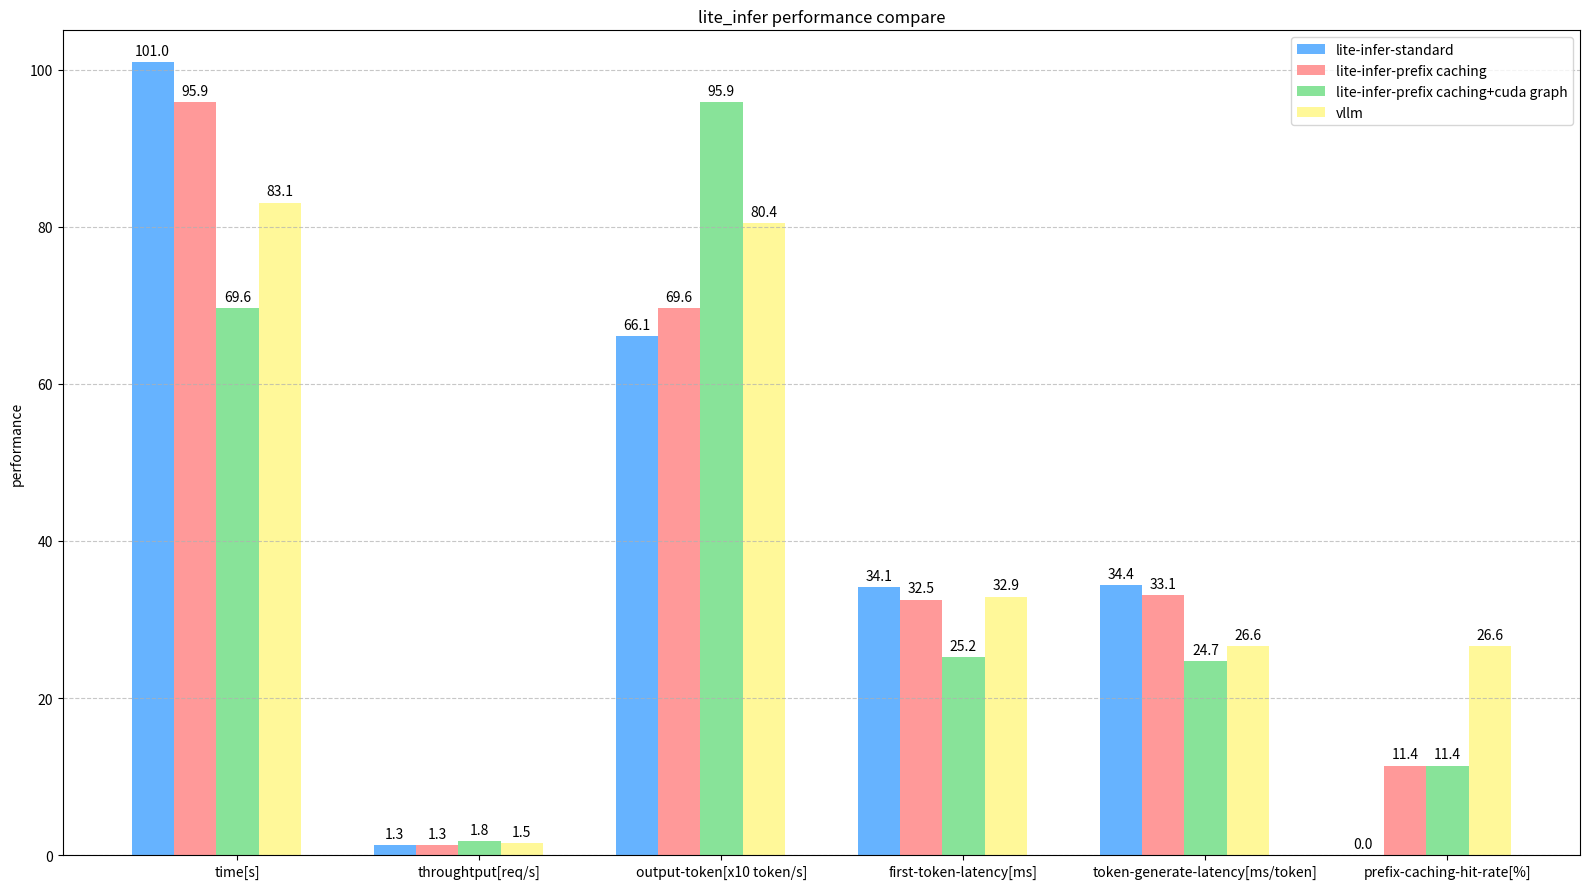
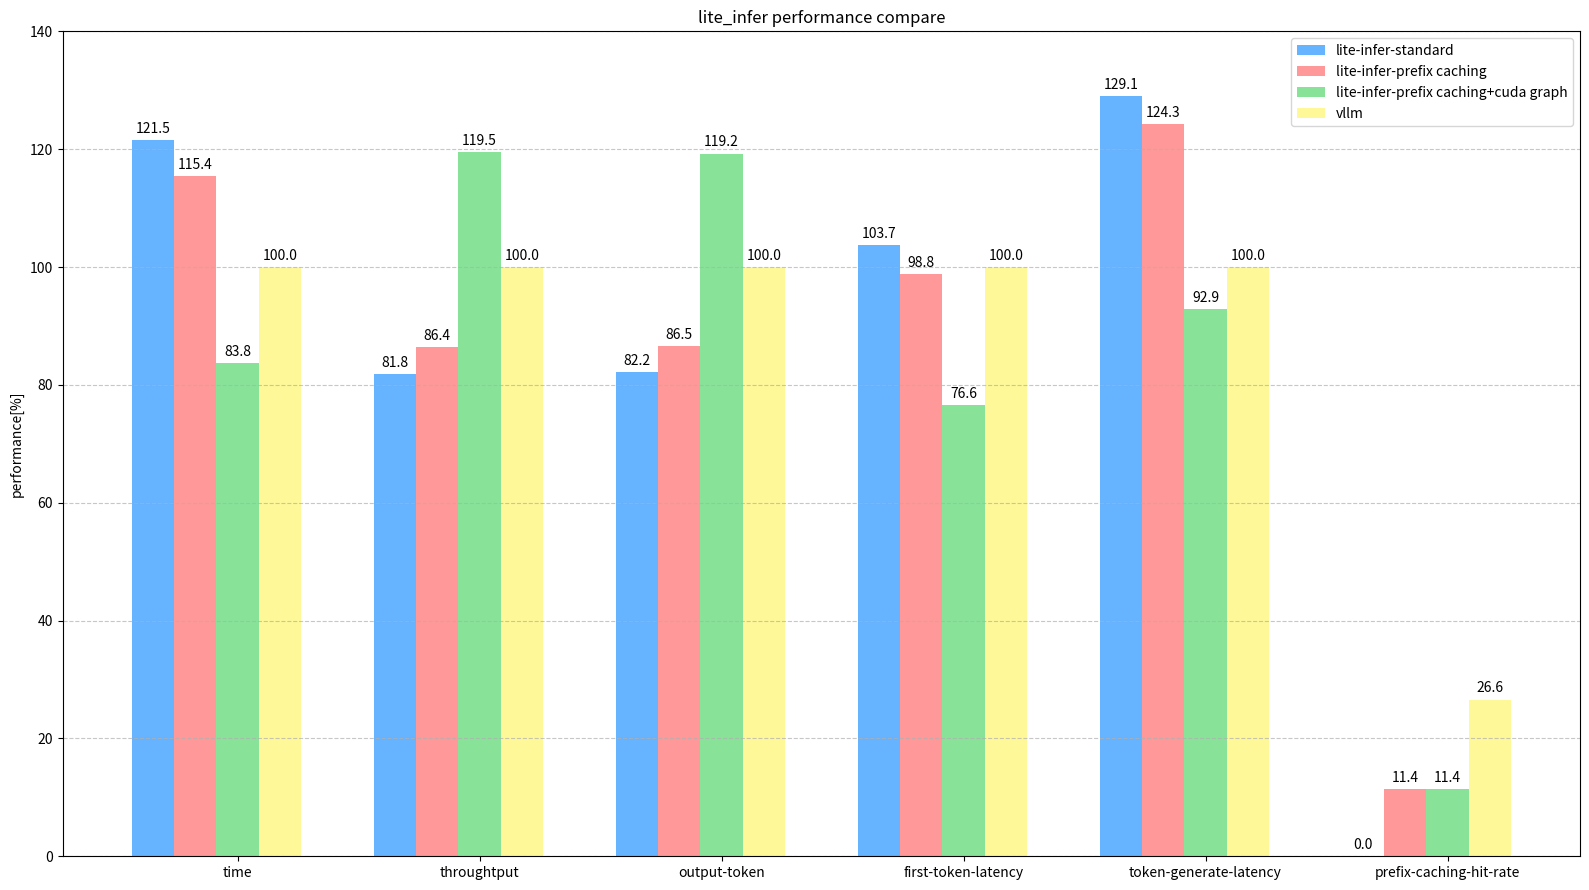

The script that saved these images, in order:
import matplotlib.pyplot as plt
import numpy as np


# 在每个柱子上显示数值
def add_value_labels(bars, ax):
    for bar in bars:
        height = bar.get_height()
        ax.annotate(f'{height:.1f}',
                    xy=(bar.get_x() + bar.get_width() / 2, height),
                    xytext=(0, 3),  # 垂直偏移
                    textcoords="offset points",
                    ha='center', va='bottom')

def serving():
    labels = ['total-time[s]', 'throughtput[req/s]', 'first-token-latency[ms]', 'token-generate-latency[ms/token]']
    vllm = [90.69, 1.54, 32.92, 26.64]  # 
    lite_infer = [69.59, 1.84, 25.21, 24.74]  # 

    # 设置 x 轴位置
    x = np.arange(len(labels))  # [0, 1, 2, 3]
    width = 0.35  # 每个柱子的宽度

    # 创建图形和坐标轴
    fig, ax = plt.subplots(figsize=(10, 6))

    # 画柱状图
    bars1 = ax.bar(x - width/2, vllm, width, label='vllm', color='#66b3ff')
    bars2 = ax.bar(x + width/2, lite_infer, width, label='lite_infer', color='#ff9999')

    # 添加标题和标签
    ax.set_xlabel('')
    ax.set_ylabel('performance')
    ax.set_title('vllm and lite_infer performance comparison')
    ax.set_xticks(x)
    ax.set_xticklabels(labels)
    ax.legend()

    add_value_labels(bars1, ax)
    add_value_labels(bars2, ax)

    # 美化图形
    ax.grid(axis='y', linestyle='--', alpha=0.7)
    ax.set_ylim(0, 100)

    # 显示图形
    plt.tight_layout()
    plt.show()
    plt.savefig("performance.png")

def lite_infer_vllm():
    labels = ['time[s]', 'throughtput[req/s]', 'output-token[x10 token/s]','first-token-latency[ms]', 'token-generate-latency[ms/token]', 'prefix-caching-hit-rate[%]']
    standard = np.array([100.98, 1.26, 66.1, 34.13, 34.38, 0])  # 
    w_prefix_caching = np.array([95.86, 1.33, 69.6, 32.54, 33.12, 11.39])  # 
    w_prefix_caching_CUDA_graph = np.array([69.59, 1.84, 95.9, 25.21, 24.74, 11.39])
    vllm = np.array([83.08, 1.54, 80.42, 32.92, 26.64, 26.6])

    # 设置 x 轴位置
    x = 1.6*np.arange(len(labels))  # [0, 1, 2, 3]
    width = 0.28  # 每个柱子的宽度

    # 创建图形和坐标轴
    fig, ax = plt.subplots(figsize=(16, 9))

    # 画柱状图
    bars1 = ax.bar(x - 2*width, standard, width, label='lite-infer-standard', color='#66b3ff')
    bars2 = ax.bar(x - 1*width, w_prefix_caching, width, label='lite-infer-prefix caching', color='#ff9999')
    bars3 = ax.bar(x, w_prefix_caching_CUDA_graph, width, label='lite-infer-prefix caching+cuda graph', color='#88e399')
    bars4 = ax.bar(x + 1*width, vllm, width, label='vllm', color='#FFF899')

    # 添加标题和标签
    ax.set_xlabel('')
    ax.set_ylabel('performance')
    ax.set_title('lite_infer performance compare')
    ax.set_xticks(x)
    ax.set_xticklabels(labels)
    ax.legend()

    add_value_labels(bars1, ax)
    add_value_labels(bars2, ax)
    add_value_labels(bars3, ax)
    add_value_labels(bars4, ax)

    # 美化图形
    ax.grid(axis='y', linestyle='--', alpha=0.7)
    ax.set_ylim(0, 105)

    # 显示图形
    plt.tight_layout()
    plt.savefig("lite_infer_performance_compare.png", dpi=400)
    #----------------------------------------------------------------------------------------

    # normalization
    labels = ['time', 'throughtput', 'output-token','first-token-latency', 'token-generate-latency', 'prefix-caching-hit-rate']
    vllm_ = np.array([100, 100, 100, 100, 100, vllm[-1]])  #
    standard[:-1] = standard[:-1] / vllm[:-1] * 100
    w_prefix_caching[:-1] = w_prefix_caching[:-1] / vllm[:-1] * 100
    w_prefix_caching_CUDA_graph[:-1] = w_prefix_caching_CUDA_graph[:-1]/ vllm[:-1] * 100
    # 设置 x 轴位置
    x = 1.6*np.arange(len(labels))  # [0, 1, 2, 3]
    width = 0.28  # 每个柱子的宽度

    # 创建图形和坐标轴
    fig, ax = plt.subplots(figsize=(16, 9))

    # 画柱状图
    bars1 = ax.bar(x - 2*width, standard, width, label='lite-infer-standard', color='#66b3ff')
    bars2 = ax.bar(x - 1*width, w_prefix_caching, width, label='lite-infer-prefix caching', color='#ff9999')
    bars3 = ax.bar(x, w_prefix_caching_CUDA_graph, width, label='lite-infer-prefix caching+cuda graph', color='#88e399')
    bars4 = ax.bar(x + 1*width, vllm_, width, label='vllm', color='#FFF899')

    # 添加标题和标签
    ax.set_xlabel('')
    ax.set_ylabel('performance[%]')
    ax.set_title('lite_infer performance compare')
    ax.set_xticks(x)
    ax.set_xticklabels(labels)
    ax.legend()

    add_value_labels(bars1, ax)
    add_value_labels(bars2, ax)
    add_value_labels(bars3, ax)
    add_value_labels(bars4, ax)

    # 美化图形
    ax.grid(axis='y', linestyle='--', alpha=0.7)
    ax.set_ylim(0, 140)

    # 显示图形
    plt.tight_layout()
    plt.savefig("lite_infer_performance_compare_2.png", dpi=400)




if __name__ == "__main__":

    lite_infer_vllm()